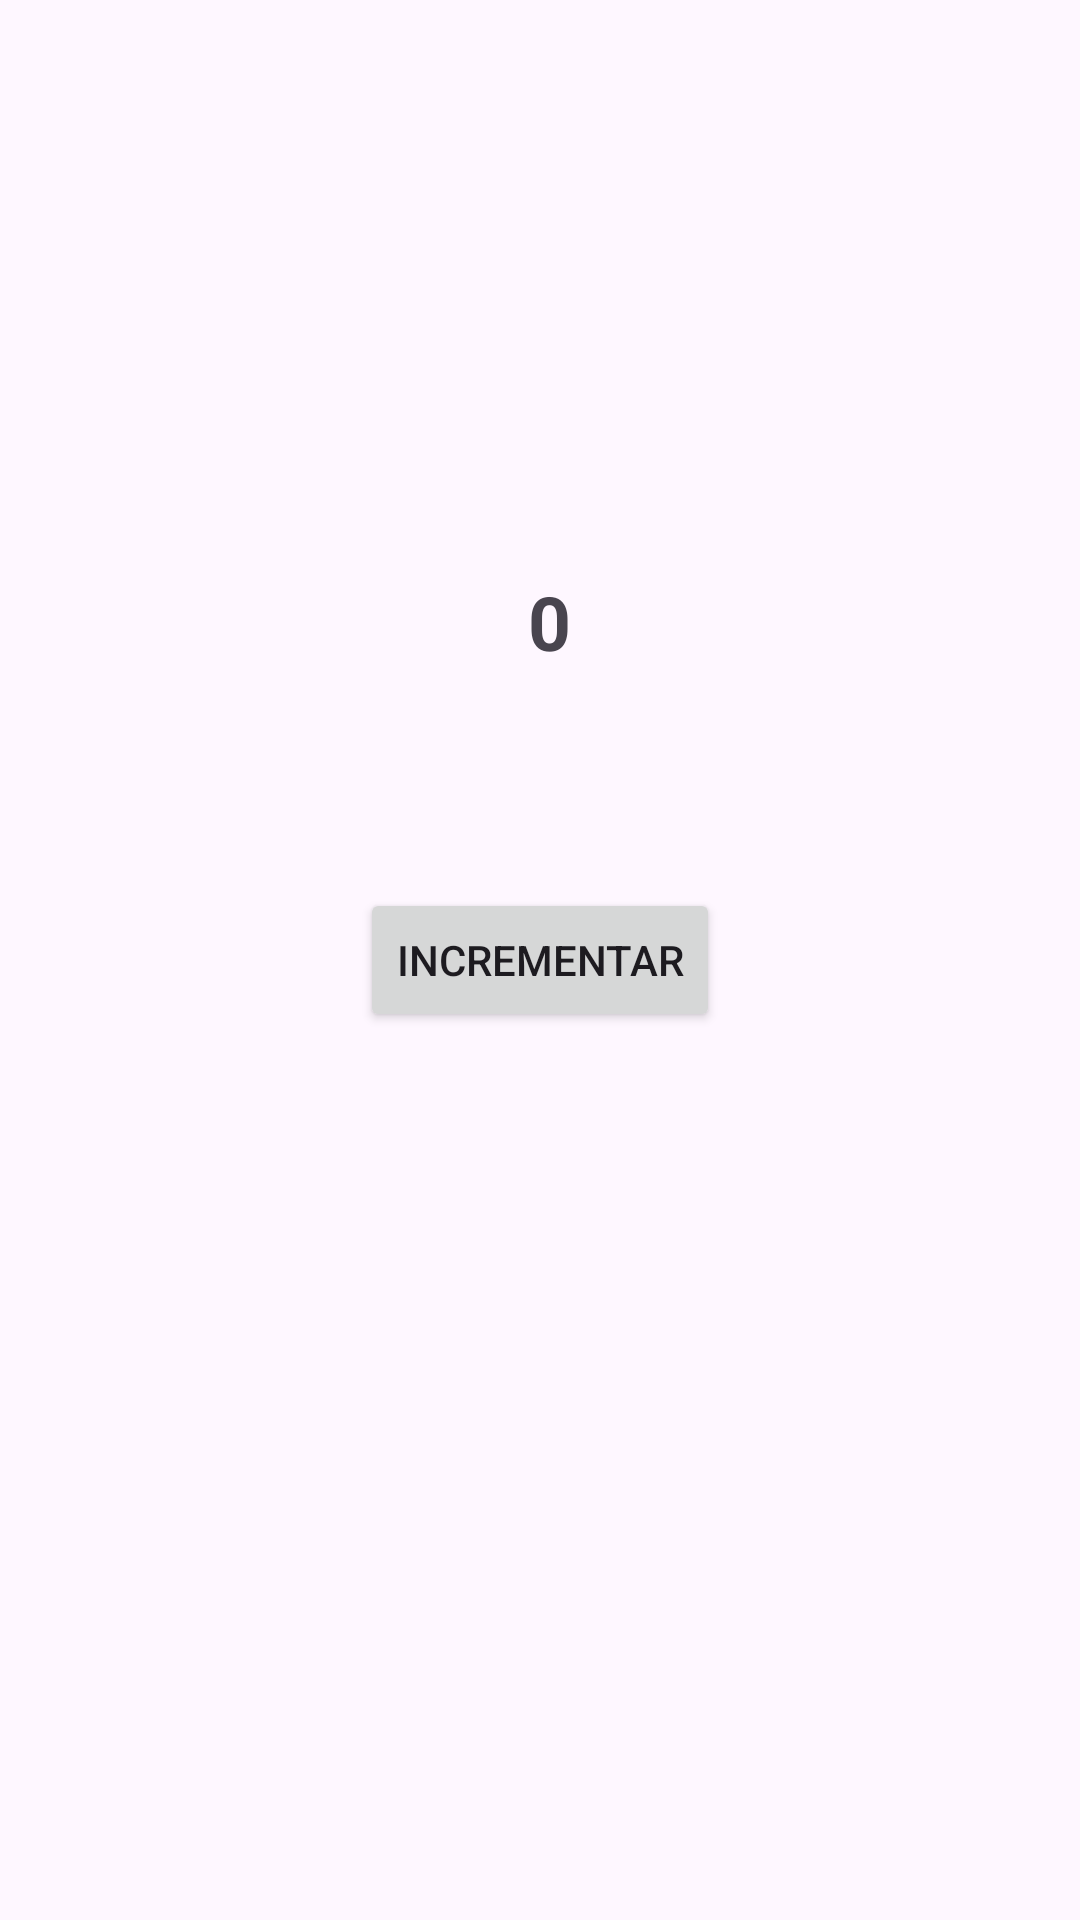

Write the Android layout XML for this screen, with the resource values it uses.
<!-- AndroidManifest.xml: application theme Theme.CalculadoraeContador -->
<!-- res/layout/activity_contador.xml -->
<?xml version="1.0" encoding="utf-8"?>
<androidx.constraintlayout.widget.ConstraintLayout xmlns:android="http://schemas.android.com/apk/res/android"
    xmlns:app="http://schemas.android.com/apk/res-auto"
    xmlns:tools="http://schemas.android.com/tools"
    android:background="@drawable/background"
    android:layout_width="match_parent"
    android:layout_height="match_parent"
    tools:context=".Contador">

    <TextView
        android:id="@+id/contadorValor"
        android:layout_width="wrap_content"
        android:layout_height="wrap_content"
        android:layout_marginStart="56dp"
        android:layout_marginBottom="72dp"
        android:text="0"
        android:textSize="25dp"
        android:textStyle="bold"
        app:layout_constraintBottom_toTopOf="@+id/btnIncrementarContador"
        app:layout_constraintStart_toStartOf="@+id/btnIncrementarContador" />

    <Button
        android:id="@+id/btnIncrementarContador"
        android:layout_width="wrap_content"
        android:layout_height="wrap_content"
        android:layout_marginBottom="296dp"
        android:text="Incrementar"
        app:layout_constraintBottom_toBottomOf="parent"
        app:layout_constraintEnd_toEndOf="parent"
        app:layout_constraintStart_toStartOf="parent" />
</androidx.constraintlayout.widget.ConstraintLayout>
<!-- resources referenced by this layout -->
<resources>
  <style name="Theme.CalculadoraeContador" parent="Base.Theme.CalculadoraeContador" />
  <style name="Base.Theme.CalculadoraeContador" parent="Theme.Material3.DayNight.NoActionBar">
          
          
      </style>
</resources>
